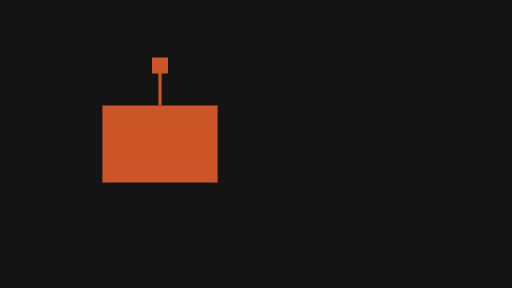
t = 0.00 s
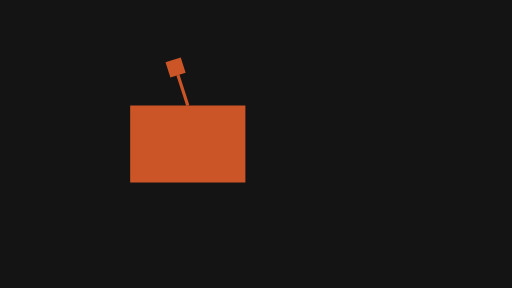
t = 0.25 s
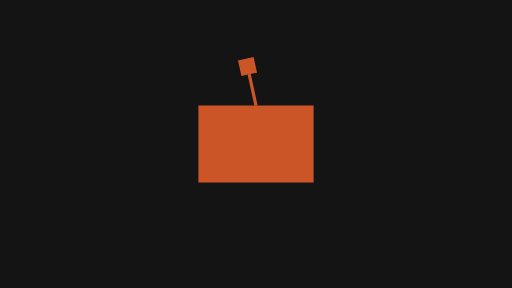
t = 0.50 s
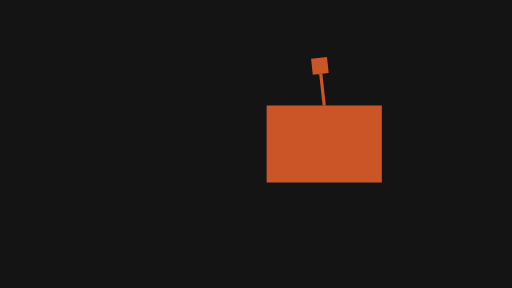
t = 0.75 s
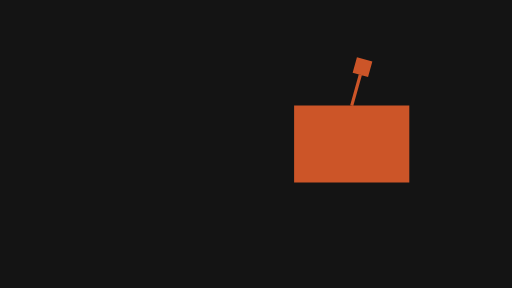
t = 0.98 s
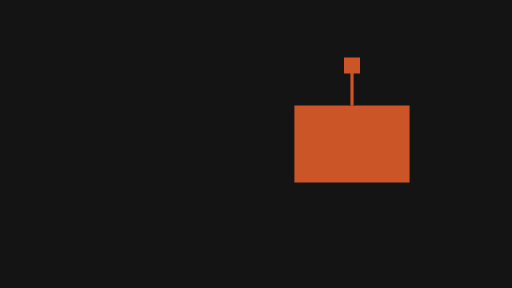
t = 1.20 s

The animated SVG that drew these frames (rendered in a browser with its animation timeline set to each time). Animation: 5 SMIL elements (animateTransform=5); one cycle of 1.20 s.

<svg xmlns="http://www.w3.org/2000/svg" width="320" height="180" viewBox="0 0 320 180">
  <g id="s-stage" fill="#141414">
    <path id="s-stage-shape" d="M 0 0 H 320 V 180 H 0 Z"/>
  </g>
  <g id="s-motion-physics-secondary" fill="#cc5528" transform="translate(100 90)">
    <animateTransform attributeName="transform" type="translate" begin="0s" end="1.2s" dur="1.2s" calcMode="spline" values="100 0;220 0;220 0" keyTimes="0;0.8333;1" keySplines="0.37 0 0.63 1;0.37 0 0.63 1" fill="freeze"/>
    <animateTransform attributeName="transform" type="translate" additive="sum" begin="0s" end="1.2s" dur="1.2s" calcMode="linear" values="0 90;0 90.01;0 90;0 90" keyTimes="0;0.25;0.75;1" fill="freeze"/>
    <path id="s-motion-physics-secondary-shape" d="M -36 -24 L 36 -24 L 36 24 L -36 24 Z"/>
  </g>
  <g id="s-motion-physics-secondary-antenna" fill="#cc5528" transform="translate(100 66) rotate(0)">
    <animateTransform attributeName="transform" type="translate" begin="0s" end="1.2s" dur="1.2s" calcMode="spline" values="100 0;220 0;220 0" keyTimes="0;0.8333;1" keySplines="0.37 0 0.63 1;0.37 0 0.63 1" fill="freeze"/>
    <animateTransform attributeName="transform" type="translate" additive="sum" begin="0s" end="1.2s" dur="1.2s" calcMode="linear" values="0 66;0 66.01;0 66;0 66" keyTimes="0;0.25;0.75;1" fill="freeze"/>
    <animateTransform attributeName="transform" type="rotate" additive="sum" begin="0s" end="1.2s" dur="1.2s" calcMode="spline" values="0;-18;-10;16;-8;0" keyTimes="0;0.1667;0.5556;0.8333;0.9167;1" keySplines="0.37 0 0.63 1;0.37 0 0.63 1;0.37 0 0.63 1;0.37 0 0.63 1;0.37 0 0.63 1" fill="freeze"/>
    <path id="s-motion-physics-secondary-antenna-shape" d="M -1 0 L 1 0 L 1 -20 L -1 -20 Z M -5 -30 L 5 -30 L 5 -20 L -5 -20 Z"/>
  </g>
</svg>
